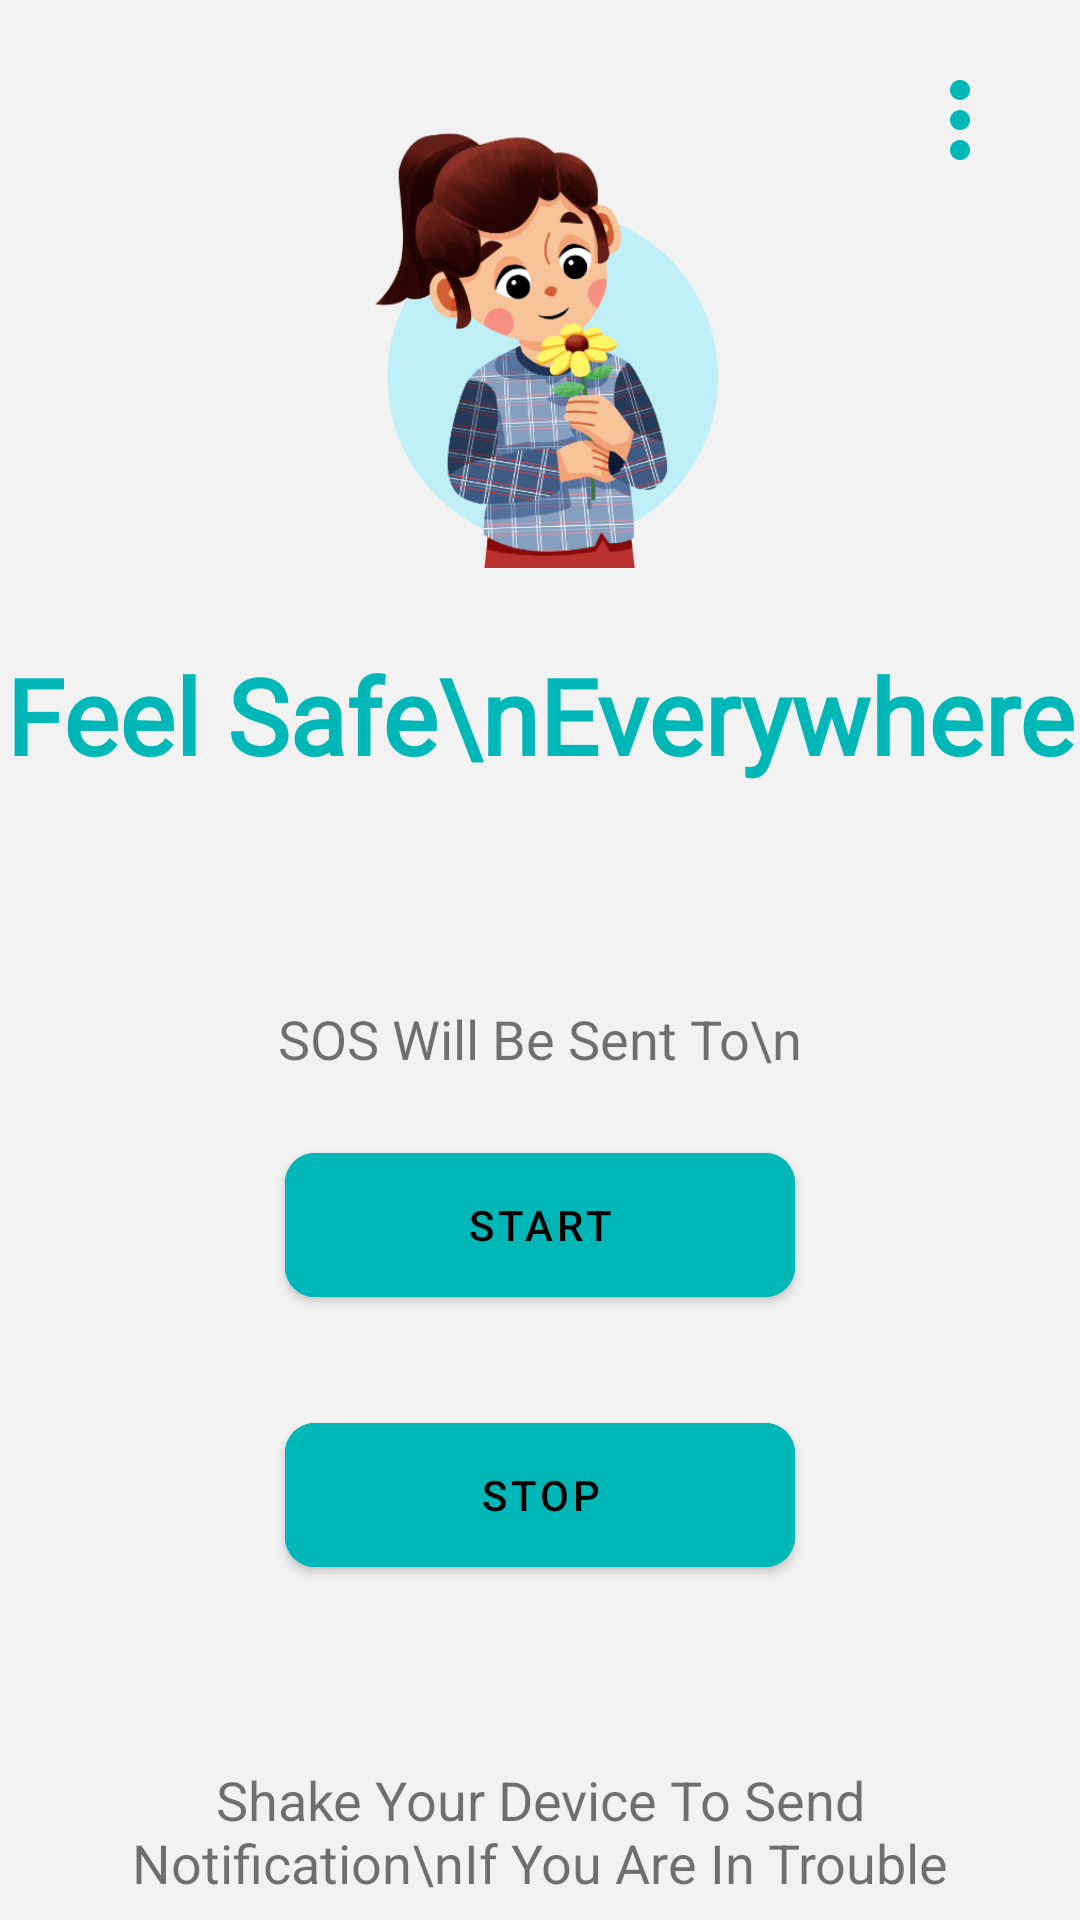

Here is an Android app screen rendered from its layout file. Give the layout XML and the strings, colors and styles it references.
<!-- AndroidManifest.xml: application theme Theme.Wsafety -->
<!-- res/layout/activity_main.xml -->
<?xml version="1.0" encoding="utf-8"?>
<RelativeLayout xmlns:android="http://schemas.android.com/apk/res/android"
    xmlns:app="http://schemas.android.com/apk/res-auto"
    xmlns:tools="http://schemas.android.com/tools"
    android:layout_width="match_parent"
    android:background="#F2F2F2"
    android:layout_height="match_parent"
    tools:context=".MainActivity">


    <View
        android:layout_width="40dp"
        android:layout_height="40dp"
        android:layout_alignParentEnd="true"
        android:layout_marginStart="20dp"
        android:layout_marginTop="20dp"
        android:layout_marginEnd="20dp"
        android:layout_marginBottom="20dp"
        android:background="@drawable/ic_baseline_more_vert_24"
        android:clickable="true"
        android:focusable="true"
        android:onClick="PopupMenu" />


    <ImageView
        android:id="@+id/girlVector"
        android:layout_width="wrap_content"
        android:layout_height="186dp"
        android:layout_alignParentStart="true"
        android:layout_alignParentTop="true"
        android:layout_alignParentEnd="true"
        android:layout_marginStart="107dp"
        android:layout_marginTop="22dp"
        android:layout_marginEnd="105dp"
        android:src="@drawable/girl_vector" />

    <TextView
        android:id="@+id/textView"
        android:layout_width="match_parent"
        android:layout_height="wrap_content"
        android:layout_below="@id/girlVector"
        android:layout_marginTop="7dp"
        android:fontFamily="@font/kurale"
        android:text="Feel Safe\nEverywhere"
        android:textAlignment="center"
        android:textColor="#00B7B7"
        android:textSize="35sp"
        android:textStyle="bold" />

    <RelativeLayout
        android:layout_width="wrap_content"
        android:layout_height="270dp"
        android:layout_below="@+id/girlVector"
        android:layout_alignParentStart="true"
        android:layout_alignParentEnd="true"
        android:layout_alignParentBottom="true"
        android:layout_marginStart="65dp"
        android:layout_marginTop="126dp"
        android:layout_marginEnd="65dp"
        android:layout_marginBottom="110dp">

        <TextView
            android:id="@+id/textNum"
            android:layout_width="198dp"
            android:layout_height="wrap_content"
            android:layout_centerHorizontal="true"
            android:text="SOS Will Be Sent To\n"
            android:textAlignment="center"
            android:textSize="18sp" />


        <com.google.android.material.button.MaterialButton
            android:id="@+id/start"
            android:layout_width="200dp"
            android:layout_height="60dp"
            android:layout_below="@id/textNum"
            android:layout_alignParentStart="true"
            android:layout_alignParentEnd="true"
            android:layout_marginStart="30dp"
            android:layout_marginTop="20dp"
            android:layout_marginEnd="30dp"
            android:layout_marginBottom="10dp"
            android:backgroundTint="#00B7B7"
            android:onClick="startServiceV"
            android:text="Start"
            android:textColor="@color/black"
            app:cornerRadius="10dp"
            app:layout_constraintBottom_toBottomOf="parent"
            app:layout_constraintEnd_toEndOf="parent"
            app:layout_constraintStart_toStartOf="parent"
            app:layout_constraintTop_toTopOf="parent" />

        <com.google.android.material.button.MaterialButton
            android:id="@+id/stop"
            android:layout_width="200dp"
            android:layout_height="60dp"
            android:layout_below="@id/start"
            android:layout_alignParentStart="true"
            android:layout_alignParentEnd="true"
            android:layout_marginStart="30dp"
            android:layout_marginTop="20dp"
            android:layout_marginEnd="30dp"
            android:backgroundTint="#00B7B7"
            android:elevation="100dp"
            android:onClick="stopService"
            android:text="stop"
            android:textColor="@color/black"
            app:cornerRadius="10dp"
            app:layout_constraintEnd_toEndOf="parent"
            app:layout_constraintStart_toStartOf="parent"
            app:layout_constraintTop_toBottomOf="@id/start" />


    </RelativeLayout>

    <TextView

        android:layout_width="match_parent"
        android:layout_height="wrap_content"
        android:layout_alignParentBottom="true"
        android:layout_marginBottom="7dp"
        android:layout_marginLeft="20dp"
        android:layout_marginRight="20dp"
        android:text="Shake Your Device To Send Notification\nIf You Are In Trouble"
        android:textAlignment="center"
        android:textSize="18sp" />


</RelativeLayout>
<!-- resources referenced by this layout -->
<resources>
  <!-- drawable girl_vector: png bitmap (drawable, 106950 bytes) -->
  <!-- drawable ic_baseline_more_vert_24 (drawable) -->
  <vector android:height="24dp" android:tint="#00B7B7"
      android:viewportHeight="24" android:viewportWidth="24"
      android:width="24dp" xmlns:android="http://schemas.android.com/apk/res/android">
      <path android:fillColor="#00B7B7" android:pathData="M12,8c1.1,0 2,-0.9 2,-2s-0.9,-2 -2,-2 -2,0.9 -2,2 0.9,2 2,2zM12,10c-1.1,0 -2,0.9 -2,2s0.9,2 2,2 2,-0.9 2,-2 -0.9,-2 -2,-2zM12,16c-1.1,0 -2,0.9 -2,2s0.9,2 2,2 2,-0.9 2,-2 -0.9,-2 -2,-2z"/>
  </vector>
  <style name="Theme.Wsafety" parent="Theme.MaterialComponents.Light.NoActionBar">
          
          <item name="colorPrimary">#FF00B7B7</item>
          <item name="colorPrimaryVariant">#FF00B7B7</item>
          <item name="colorOnPrimary">@color/white</item>
          
          <item name="colorSecondary">@color/teal_200</item>
          <item name="colorSecondaryVariant">@color/teal_700</item>
          <item name="colorOnSecondary">@color/black</item>
          
          <item name="android:statusBarColor" tools:targetApi="l">?attr/colorPrimaryVariant</item>
          
  
          <item name="android:windowFullscreen">true</item>
      </style>
  <!-- not gathered from this repository: default colours our renderer supplied (Android Studio template values) -->
  <color name="teal_200">#FF03DAC5</color>
  <color name="teal_700">#FF018786</color>
  <color name="black">#FF000000</color>
  <color name="white">#FFFFFFFF</color>
</resources>
